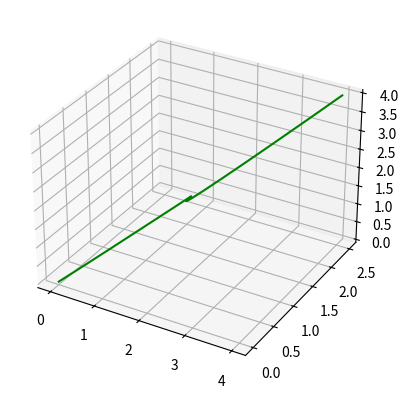

The script that saved this image:
import numpy as np
import sympy as sym
from sympy.matrices.expressions.blockmatrix import BlockMatrix
from mpl_toolkits import mplot3d
import matplotlib.pyplot as plt




def polyT(n, k, t):

    T = np.zeros((n,1))
    D = np.zeros((n,1))

    for i in range(1, n+1):
        D[i-1] = i - 1
        T[i-1] = 1

    for j in range(1, k+1):
        for i in range(1, n+1):
            T[i-1] = T[i-1]*D[i-1]

            if D[i-1]>0:
                D[i-1] = D[i-1] - 1
            

    for i in range(1, n+1):
        T[i-1] = T[i-1]*t**D[i-1]
    
    T = T.T

    return T

def getCoeff_snap(waypoints, t):

    n = len(waypoints) - 1
    A = np.zeros((8*n, 8*n))
    b = np.zeros((8*n, 1))

    # print(b.T)

    row = 0
    #Initial constraints
    for i in range(0, 1):
        A[row, 8*(i):8*(i+1)] = polyT(8, 0, t[0])
        b[i, 0] = waypoints[0]
        row = row + 1
    
    for k in range(1, 4):
        A[row, 0:8] = polyT(8, k, t[0])
        row = row + 1
    
    if n == 1:
        #Last P constraints
        for i in range(0, 1):
            A[row, 8*(i):8*(i+1)] = polyT(8, 0, t[-1])
            b[row, 0] = waypoints[1]
            row = row + 1  
        
        for k in range(1, 4):
            A[row, 8*(n) - 8:8*(n)] = polyT(8, k, t[-1])
            row = row + 1



    elif n>1:


        #Pi constraints
        shift = 0
        for j in range(1, n):
            
            
            
            for i in range(0, 2):
                A[row, 8*(i+shift):8*(i+1+shift)] = polyT(8, 0, t[j])
                b[row, 0] = waypoints[j]

                row = row + 1

            for k in range(1, 7):
                A[row, 8*(j-1):8*(j)] = polyT(8, k, t[j])
                A[row, 8*(j):8*(j+1)] = -polyT(8, k, t[j])
                row = row + 1
            
            shift += 1
        
        
        #Last P constraints
        for i in range(0, 1):
            A[row, 8*(n) - 8:8*(n)] = polyT(8, 0, t[-1])
            b[row, 0] = waypoints[n]
            row = row + 1
        
        for k in range(1, 4):
            A[row, 8*(n) - 8:8*(n)] = polyT(8, k, t[-1])
            row = row + 1


    coeff = np.linalg.inv(A)@b
    
    c_matrix = coeff.reshape(n, 8)

    return A, b, c_matrix

def equation_snap(t, c_matrix, eq_n):
    x = polyT(8, 0, t)
    v = polyT(8, 1, t)
    a = polyT(8, 2, t)
    j = polyT(8, 3, t)
    s = polyT(8, 4, t)

    P = np.sum(x*c_matrix[eq_n,:])
    V = np.sum(v*c_matrix[eq_n,:])
    A = np.sum(a*c_matrix[eq_n,:])
    J = np.sum(j*c_matrix[eq_n,:])
    S = np.sum(s*c_matrix[eq_n,:])
    

    return P, V, A, J, S
    
def evaluate_equations_snap(t, c_matrix):
        
    skip = 0

    x_list = []
    v_list = []
    a_list = []
    j_list = []
    s_list = []

    for i in np.arange(0, t[-1], 0.01):

        if skip == 0:

            if i >= t[skip] and i<=t[skip+1]:
            
                p, v, a, j, s = equation_snap(i, c_matrix, skip)

                x_list.append(p)
                v_list.append(v)
                a_list.append(a)
                j_list.append(j)
                s_list.append(s)

            else:

                skip += 1

                p, v, a, j, s = equation_snap(i, c_matrix, skip)

                x_list.append(p)
                v_list.append(v)
                a_list.append(a)
                j_list.append(j)
                s_list.append(s)

        elif skip > 0 and skip < len(t):

            if i > t[skip] and i <= t[skip+1]:

                p, v, a, j, s = equation_snap(i, c_matrix, skip)

                x_list.append(p)
                v_list.append(v)
                a_list.append(a)
                j_list.append(j)
                s_list.append(s)

            else:

                skip += 1

                p, v, a, j, s = equation_snap(i, c_matrix, skip)

                x_list.append(p)
                v_list.append(v)
                a_list.append(a)
                j_list.append(j)
                s_list.append(s)
    
    return x_list, v_list, a_list, j_list, s_list



def getCoeff_accel(waypoints, t):

    n = len(waypoints) - 1
    A = np.zeros((4*n, 4*n))
    b = np.zeros((4*n, 1))

    # print(b.T)

    row = 0
    #Initial constraints
    for i in range(0, 1):
        A[row, 4*(i):4*(i+1)] = polyT(4, 0, t[0])
        b[i, 0] = waypoints[0]
        row = row + 1
    
    for k in range(1, 2):
        A[row, 0:4] = polyT(4, k, t[0])
        row = row + 1
    
    if n == 1:
        #Last P constraints
        for i in range(0, 1):
            A[row, 4*(i):4*(i+1)] = polyT(4, 0, t[-1])
            b[row, 0] = waypoints[1]
            row = row + 1  
        
        for k in range(1, 2):
            A[row, 4*(n) - 4:4*(n)] = polyT(4, k, t[-1])
            row = row + 1



    elif n>1:


        #Pi constraints
        shift = 0
        for j in range(1, n):
            
            
            
            for i in range(0, 2):
                A[row, 4*(i+shift):4*(i+1+shift)] = polyT(4, 0, t[j])
                b[row, 0] = waypoints[j]

                row = row + 1

            for k in range(1, 3):
                A[row, 4*(j-1):4*(j)] = polyT(4, k, t[j])
                A[row, 4*(j):4*(j+1)] = -polyT(4, k, t[j])
                row = row + 1
            
            shift += 1
        
        
        #Last P constraints
        for i in range(0, 1):
            A[row, 4*(n) - 4:4*(n)] = polyT(4, 0, t[-1])
            b[row, 0] = waypoints[n]
            row = row + 1
        
        for k in range(1, 2):
            A[row, 4*(n) - 4:4*(n)] = polyT(4, k, t[-1])
            row = row + 1


    coeff = np.linalg.inv(A)@b
    
    c_matrix = coeff.reshape(n, 4)

    return A, b, c_matrix

def equation_accel(t, c_matrix, eq_n):
    x = polyT(4, 0, t)
    v = polyT(4, 1, t)
    a = polyT(4, 2, t)

    P = np.sum(x*c_matrix[eq_n,:])
    V = np.sum(v*c_matrix[eq_n,:])
    A = np.sum(a*c_matrix[eq_n,:])
    

    return P, V, A

def evaluate_equations_accel(t, c_matrix):
        
    skip = 0

    x_list = []
    v_list = []
    a_list = []

    for i in np.arange(0, t[-1], 0.01):

        if skip == 0:

            if i >= t[skip] and i<=t[skip+1]:
            
                p, v, a = equation_accel(i, c_matrix, skip)

                x_list.append(p)
                v_list.append(v)
                a_list.append(a)

            else:

                skip += 1

                p, v, a = equation_accel(i, c_matrix, skip)

                x_list.append(p)
                v_list.append(v)
                a_list.append(a)

        elif skip > 0 and skip < len(t):

            if i > t[skip] and i <= t[skip+1]:

                p, v, a = equation_accel(i, c_matrix, skip)

                x_list.append(p)
                v_list.append(v)
                a_list.append(a)

            else:

                skip += 1

                p, v, a = equation_accel(i, c_matrix, skip)

                x_list.append(p)
                v_list.append(v)
                a_list.append(a)
    
    return x_list, v_list, a_list


x_wp = np.array([[0, 1, 2, 3, 4]]).T
y_wp = np.array([[0, 0.5, 1, 1.5, 2.5]]).T
z_wp = np.array([[0, 1, 2, 3, 4]]).T
psi_wp = np.array([[0, np.pi, 2*np.pi]]).T

t = [0, 1, 2, 3, 4]

_, _, x_matrix = getCoeff_snap(x_wp, t)
_, _, y_matrix = getCoeff_snap(y_wp, t)
_, _, z_matrix = getCoeff_snap(z_wp, t)

px, vx, ax, jx, sx = evaluate_equations_snap(t, x_matrix)
py, vy, ay, jy, sy = evaluate_equations_snap(t, y_matrix)
pz, vz, az, jz, sz = evaluate_equations_snap(t, z_matrix)

# _, _, psi_matrix = getCoeff_accel(psi_wp, t)
# psi, vpsi, apsi = evaluate_equations_accel(t, psi_matrix)

# t1 = np.arange(0, t[-1], 0.01)

# fig, (p, v, a) = plt.subplots(3, 1, figsize=(9,9))
# p.plot(t1, psi)
# v.plot(t1, vpsi)
# a.plot(t1, apsi)

# fig, (p, v, a, j, s) = plt.subplots(5,1, figsize=(9,9))
# p.plot(t1, px)
# v.plot(t1, vx)
# a.plot(t1, ax)
# j.plot(t1, jx)
# s.plot(t1, sx)
# p.grid()
# v.grid()
# a.grid()
# j.grid()
# s.grid()

# fig2, (p2, v2, a2, j2, s2) = plt.subplots(5,1, figsize=(9,9))
# p2.plot(t1, py)
# v2.plot(t1, vy)
# a2.plot(t1, ay)
# j2.plot(t1, jy)
# s2.plot(t1, sy)
# p2.grid()
# v2.grid()
# a2.grid()
# j2.grid()
# s2.grid()

# fig3, (p3, v3, a3, j3, s3) = plt.subplots(5,1, figsize=(9,9))
# p3.plot(t1, pz)
# v3.plot(t1, vz)
# a3.plot(t1, az)
# j3.plot(t1, jz)
# s3.plot(t1, sz)
# p3.grid()
# v3.grid()
# a3.grid()
# j3.grid()
# s3.grid()

fig = plt.figure()
ax = plt.axes(projection='3d')
ax.plot3D(px, py, pz, 'green')

plt.show()
